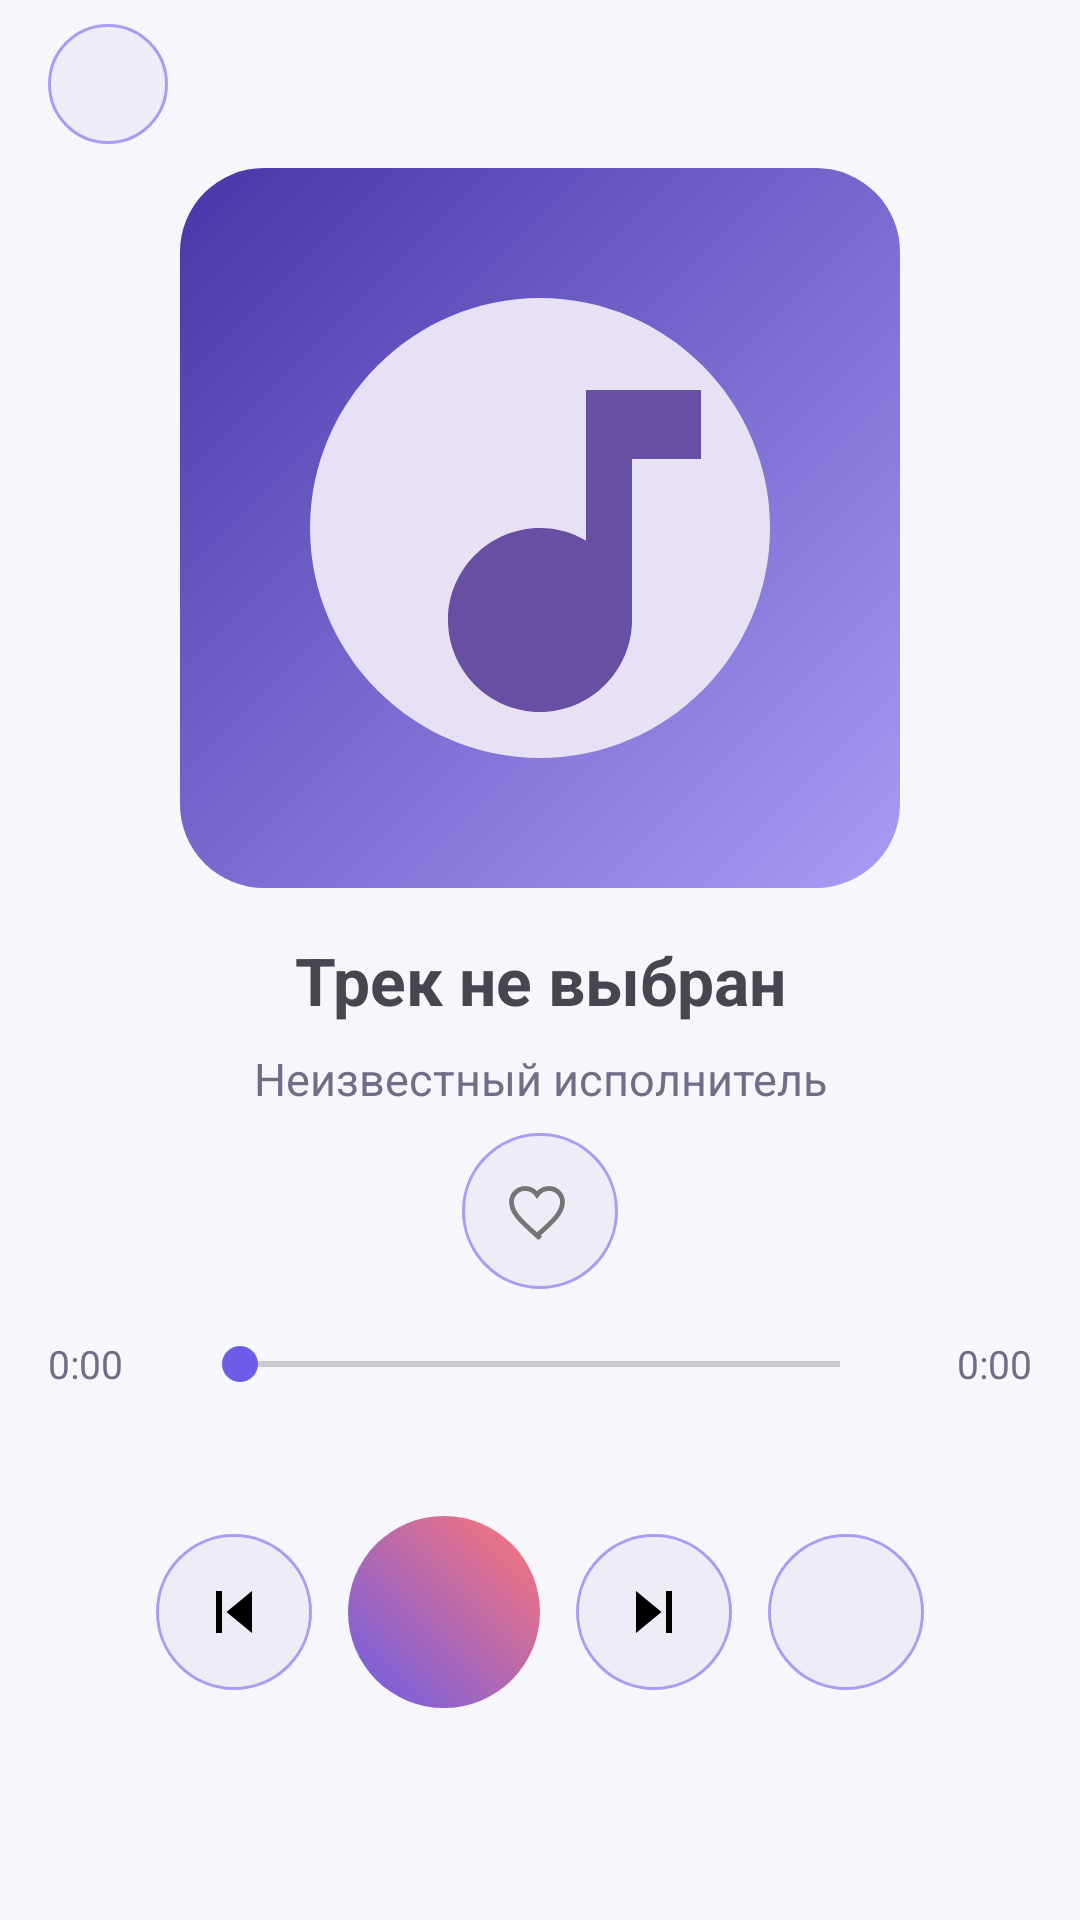

Reconstruct the res/layout file that produces this screen, plus the resources it refers to.
<!-- AndroidManifest.xml: application theme Theme.MusicPlayer -->
<!-- res/layout/fragment_track.xml -->
<?xml version="1.0" encoding="utf-8"?>
<ScrollView xmlns:android="http://schemas.android.com/apk/res/android"
    xmlns:app="http://schemas.android.com/apk/res-auto"
    android:layout_width="match_parent"
    android:layout_height="match_parent"
    android:background="@color/background"
    android:fillViewport="true">

    <LinearLayout
        android:layout_width="match_parent"
        android:layout_height="wrap_content"
        android:animateLayoutChanges="true"
        android:gravity="center_horizontal"
        android:orientation="vertical"
        android:paddingStart="@dimen/screen_padding"
        android:paddingEnd="@dimen/screen_padding"
        android:paddingBottom="@dimen/section_spacing">

        <ImageButton
            android:id="@+id/btnBack"
            android:layout_width="@dimen/control_small"
            android:layout_height="@dimen/control_small"
            android:layout_gravity="start"
            android:layout_marginTop="@dimen/item_spacing"
            android:background="@drawable/bg_control_button"
            android:contentDescription="@string/back"
            android:foreground="?attr/selectableItemBackgroundBorderless"
            android:scaleType="center"
            android:src="@drawable/ic_back" />

        <ImageView
            android:id="@+id/ivCover"
            android:layout_width="@dimen/cover_large"
            android:layout_height="@dimen/cover_large"
            android:layout_marginTop="@dimen/item_spacing"
            android:background="@drawable/bg_cover_frame"
            android:contentDescription="@string/track_details"
            android:padding="@dimen/cover_large_padding"
            android:scaleType="fitCenter"
            android:src="@drawable/ic_album_art" />

        <TextView
            android:id="@+id/tvTitle"
            android:layout_width="match_parent"
            android:layout_height="wrap_content"
            android:layout_marginTop="@dimen/section_spacing"
            android:gravity="center"
            android:text="@string/no_track"
            android:textSize="22sp"
            android:textStyle="bold" />

        <TextView
            android:id="@+id/tvArtist"
            android:layout_width="match_parent"
            android:layout_height="wrap_content"
            android:layout_marginTop="@dimen/item_spacing"
            android:gravity="center"
            android:text="@string/unknown_artist"
            android:textColor="@color/on_surface_muted"
            android:textSize="15sp" />

        <ImageButton
            android:id="@+id/btnLike"
            android:layout_width="@dimen/control"
            android:layout_height="@dimen/control"
            android:layout_marginTop="@dimen/item_spacing"
            android:background="@drawable/bg_control_button"
            android:contentDescription="@string/add_like"
            android:foreground="?attr/selectableItemBackgroundBorderless"
            android:scaleType="center"
            android:src="@drawable/ic_like_outline" />

        <LinearLayout
            android:layout_width="match_parent"
            android:layout_height="wrap_content"
            android:layout_marginTop="@dimen/section_spacing"
            android:gravity="center_vertical"
            android:orientation="horizontal">

            <TextView
                android:id="@+id/tvPosition"
                android:layout_width="@dimen/time_label_width"
                android:layout_height="wrap_content"
                android:text="0:00"
                android:textColor="@color/on_surface_muted"
                android:textSize="13sp" />

            <SeekBar
                android:id="@+id/seekBar"
                android:layout_width="0dp"
                android:layout_height="wrap_content"
                android:layout_weight="1"
                android:progressTint="@color/primary"
                android:thumbTint="@color/primary" />

            <TextView
                android:id="@+id/tvDuration"
                android:layout_width="@dimen/time_label_width"
                android:layout_height="wrap_content"
                android:gravity="end"
                android:text="0:00"
                android:textColor="@color/on_surface_muted"
                android:textSize="13sp" />
        </LinearLayout>

        <TextView
            android:id="@+id/tvError"
            android:layout_width="match_parent"
            android:layout_height="wrap_content"
            android:layout_marginTop="@dimen/item_spacing"
            android:gravity="center"
            android:textColor="@color/error"
            android:textSize="13sp" />

        <LinearLayout
            android:layout_width="match_parent"
            android:layout_height="wrap_content"
            android:layout_marginTop="@dimen/section_spacing"
            android:gravity="center"
            android:orientation="horizontal">

            <ImageButton
                android:id="@+id/btnPrevious"
                android:layout_width="@dimen/control"
                android:layout_height="@dimen/control"
                android:background="@drawable/bg_control_button"
                android:contentDescription="@string/previous"
                android:foreground="?attr/selectableItemBackgroundBorderless"
                android:scaleType="center"
                android:src="@drawable/ic_previous" />

            <ImageButton
                android:id="@+id/btnPlay"
                android:layout_width="@dimen/control_large"
                android:layout_height="@dimen/control_large"
                android:layout_marginStart="@dimen/control_spacing"
                android:layout_marginEnd="@dimen/control_spacing"
                android:background="@drawable/bg_play_button"
                android:contentDescription="@string/play"
                android:foreground="?attr/selectableItemBackgroundBorderless"
                android:scaleType="center"
                android:src="@drawable/ic_play"
                app:tint="@color/white" />

            <ImageButton
                android:id="@+id/btnNext"
                android:layout_width="@dimen/control"
                android:layout_height="@dimen/control"
                android:background="@drawable/bg_control_button"
                android:contentDescription="@string/next"
                android:foreground="?attr/selectableItemBackgroundBorderless"
                android:scaleType="center"
                android:src="@drawable/ic_next" />

            <ImageButton
                android:id="@+id/btnStop"
                android:layout_width="@dimen/control"
                android:layout_height="@dimen/control"
                android:layout_marginStart="@dimen/control_spacing"
                android:background="@drawable/bg_control_button"
                android:contentDescription="@string/stop"
                android:foreground="?attr/selectableItemBackgroundBorderless"
                android:scaleType="center"
                android:src="@drawable/ic_stop" />
        </LinearLayout>

    </LinearLayout>

</ScrollView>
<!-- resources referenced by this layout -->
<resources>
  <color name="background">#FFF7F6FC</color>
  <color name="error">#FFB3261E</color>
  <color name="on_surface_muted">#FF726C86</color>
  <color name="primary">#FF6C5CE7</color>
  <color name="white">#FFFFFFFF</color>
  <dimen name="control">52dp</dimen>
  <dimen name="control_large">64dp</dimen>
  <dimen name="control_small">40dp</dimen>
  <dimen name="control_spacing">12dp</dimen>
  <dimen name="cover_large">240dp</dimen>
  <dimen name="cover_large_padding">28dp</dimen>
  <dimen name="item_spacing">8dp</dimen>
  <dimen name="screen_padding">16dp</dimen>
  <dimen name="section_spacing">16dp</dimen>
  <dimen name="time_label_width">48dp</dimen>
  <!-- drawable bg_control_button (drawable) -->
  <?xml version="1.0" encoding="utf-8"?>
  <shape xmlns:android="http://schemas.android.com/apk/res/android" android:shape="oval">
      <solid android:color="@color/surface_variant" />
      <stroke android:width="1dp" android:color="@color/primary_light" />
  </shape>
  <!-- drawable bg_cover_frame (drawable) -->
  <?xml version="1.0" encoding="utf-8"?>
  <shape xmlns:android="http://schemas.android.com/apk/res/android" android:shape="rectangle">
      <gradient
          android:angle="135"
          android:endColor="@color/primary_dark"
          android:startColor="@color/primary_light"
          android:type="linear" />
      <corners android:radius="@dimen/cover_large_radius" />
  </shape>
  <!-- drawable bg_play_button (drawable) -->
  <?xml version="1.0" encoding="utf-8"?>
  <shape xmlns:android="http://schemas.android.com/apk/res/android" android:shape="oval">
      <gradient
          android:angle="45"
          android:endColor="@color/secondary"
          android:startColor="@color/primary"
          android:type="linear" />
  </shape>
  <!-- drawable ic_album_art (drawable) -->
  <?xml version="1.0" encoding="utf-8"?>
  <vector xmlns:android="http://schemas.android.com/apk/res/android"
      android:width="48dp"
      android:height="48dp"
      android:viewportWidth="48"
      android:viewportHeight="48">
      <path
          android:fillColor="#FFE8E1F5"
          android:pathData="M24,4C13,4 4,13 4,24s9,20 20,20 20,-9 20,-20S35,4 24,4z" />
      <path
          android:fillColor="#FF6750A4"
          android:pathData="M28,12v13.1c-1.2,-0.7 -2.5,-1.1 -4,-1.1 -4.4,0 -8,3.6 -8,8s3.6,8 8,8 8,-3.6 8,-8V18h6v-6h-10z" />
  </vector>
  <!-- drawable ic_next (drawable) -->
  <?xml version="1.0" encoding="utf-8"?>
  <vector xmlns:android="http://schemas.android.com/apk/res/android"
      android:width="24dp"
      android:height="24dp"
      android:viewportWidth="24"
      android:viewportHeight="24">
      <path
          android:fillColor="#FF000000"
          android:pathData="M6,5v14l8.5,-7L6,5zM16,5h2v14h-2V5z" />
  </vector>
  <!-- drawable ic_previous (drawable) -->
  <?xml version="1.0" encoding="utf-8"?>
  <vector xmlns:android="http://schemas.android.com/apk/res/android"
      android:width="24dp"
      android:height="24dp"
      android:viewportWidth="24"
      android:viewportHeight="24">
      <path
          android:fillColor="#FF000000"
          android:pathData="M6,5h2v14H6V5zM18,5v14l-8.5,-7L18,5z" />
  </vector>
  <string name="add_like">Поставить лайк</string>
  <string name="back">Назад</string>
  <string name="next">Следующий</string>
  <string name="no_track">Трек не выбран</string>
  <string name="play">Воспроизвести</string>
  <string name="previous">Предыдущий</string>
  <string name="stop">Стоп</string>
  <string name="track_details">Сейчас играет</string>
  <string name="unknown_artist">Неизвестный исполнитель</string>
  <color name="surface_variant">#FFEFECF8</color>
  <color name="primary_light">#FFA99CF5</color>
  <color name="primary_dark">#FF4736A8</color>
  <dimen name="cover_large_radius">28dp</dimen>
  <color name="secondary">#FFFF7675</color>
  <color name="surface">#FFFFFFFF</color>
  <color name="on_surface">#FF211D33</color>
</resources>
